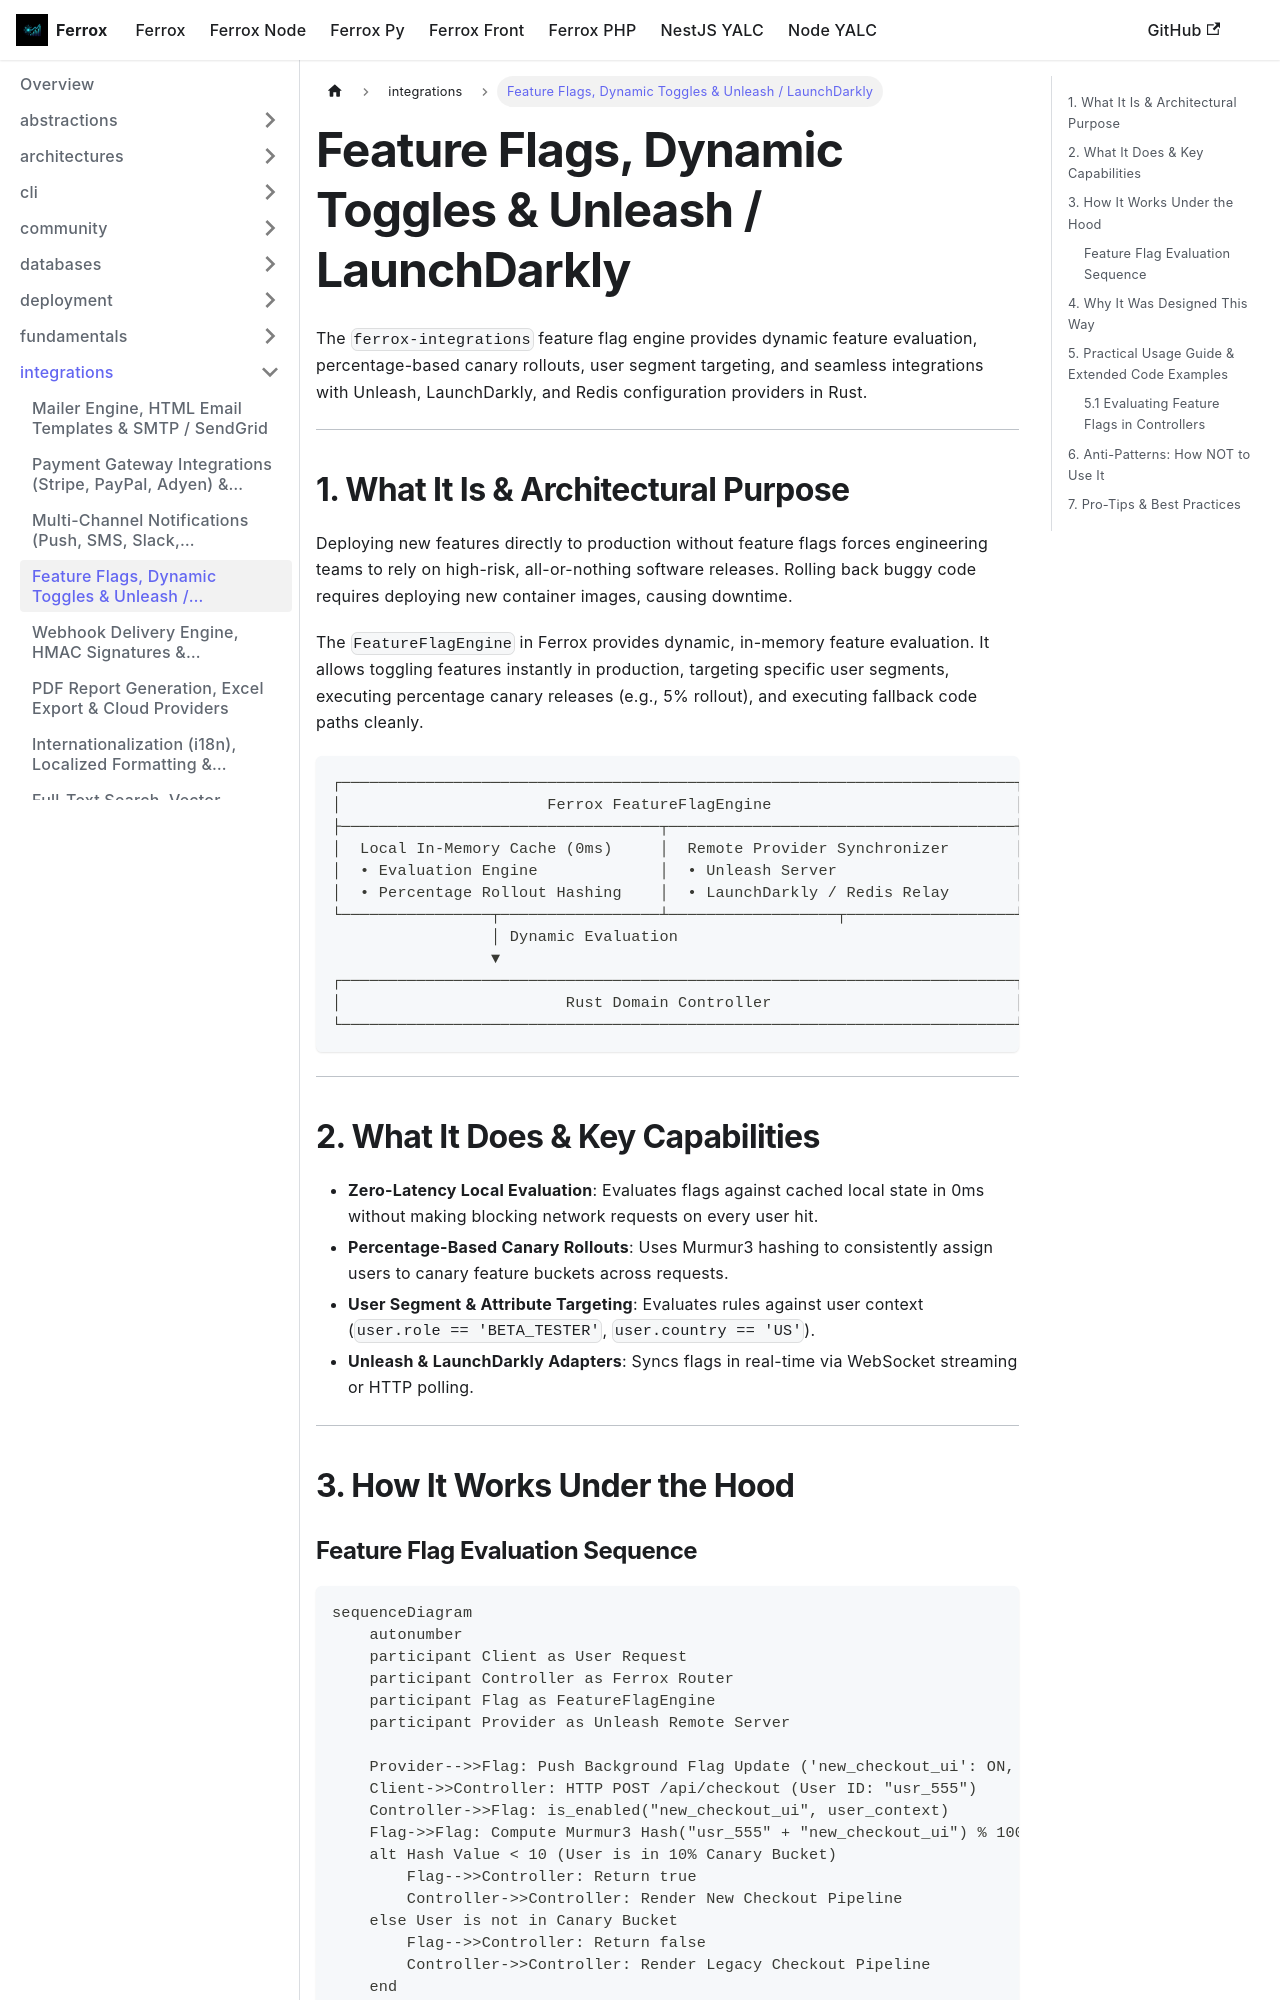

repository: AI-Autistic-Intelligence/ferrox-docs · page: docs/ferrox/integrations/feature-flags.html · generator: docusaurus

---
id: feature-flags
title: Feature Flags, Dynamic Toggles & Unleash / LaunchDarkly
sidebar_position: 4
---

# Feature Flags, Dynamic Toggles & Unleash / LaunchDarkly

The `ferrox-integrations` feature flag engine provides dynamic feature evaluation, percentage-based canary rollouts, user segment targeting, and seamless integrations with Unleash, LaunchDarkly, and Redis configuration providers in Rust.

---

## 1. What It Is & Architectural Purpose

Deploying new features directly to production without feature flags forces engineering teams to rely on high-risk, all-or-nothing software releases. Rolling back buggy code requires deploying new container images, causing downtime.

The `FeatureFlagEngine` in Ferrox provides dynamic, in-memory feature evaluation. It allows toggling features instantly in production, targeting specific user segments, executing percentage canary releases (e.g., 5% rollout), and executing fallback code paths cleanly.

```
┌────────────────────────────────────────────────────────────────────────┐
│                      Ferrox FeatureFlagEngine                          │
├──────────────────────────────────┬─────────────────────────────────────┤
│  Local In-Memory Cache (0ms)     │  Remote Provider Synchronizer       │
│  • Evaluation Engine             │  • Unleash Server                   │
│  • Percentage Rollout Hashing    │  • LaunchDarkly / Redis Relay       │
└────────────────┬─────────────────┴──────────────────┬──────────────────┘
                 │ Dynamic Evaluation
                 ▼
┌────────────────────────────────────────────────────────────────────────┐
│                        Rust Domain Controller                          │
└────────────────────────────────────────────────────────────────────────┘
```

---

## 2. What It Does & Key Capabilities

- **Zero-Latency Local Evaluation**: Evaluates flags against cached local state in 0ms without making blocking network requests on every user hit.
- **Percentage-Based Canary Rollouts**: Uses Murmur3 hashing to consistently assign users to canary feature buckets across requests.
- **User Segment & Attribute Targeting**: Evaluates rules against user context (`user.role == 'BETA_TESTER'`, `user.country == 'US'`).
- **Unleash & LaunchDarkly Adapters**: Syncs flags in real-time via WebSocket streaming or HTTP polling.

---

## 3. How It Works Under the Hood
